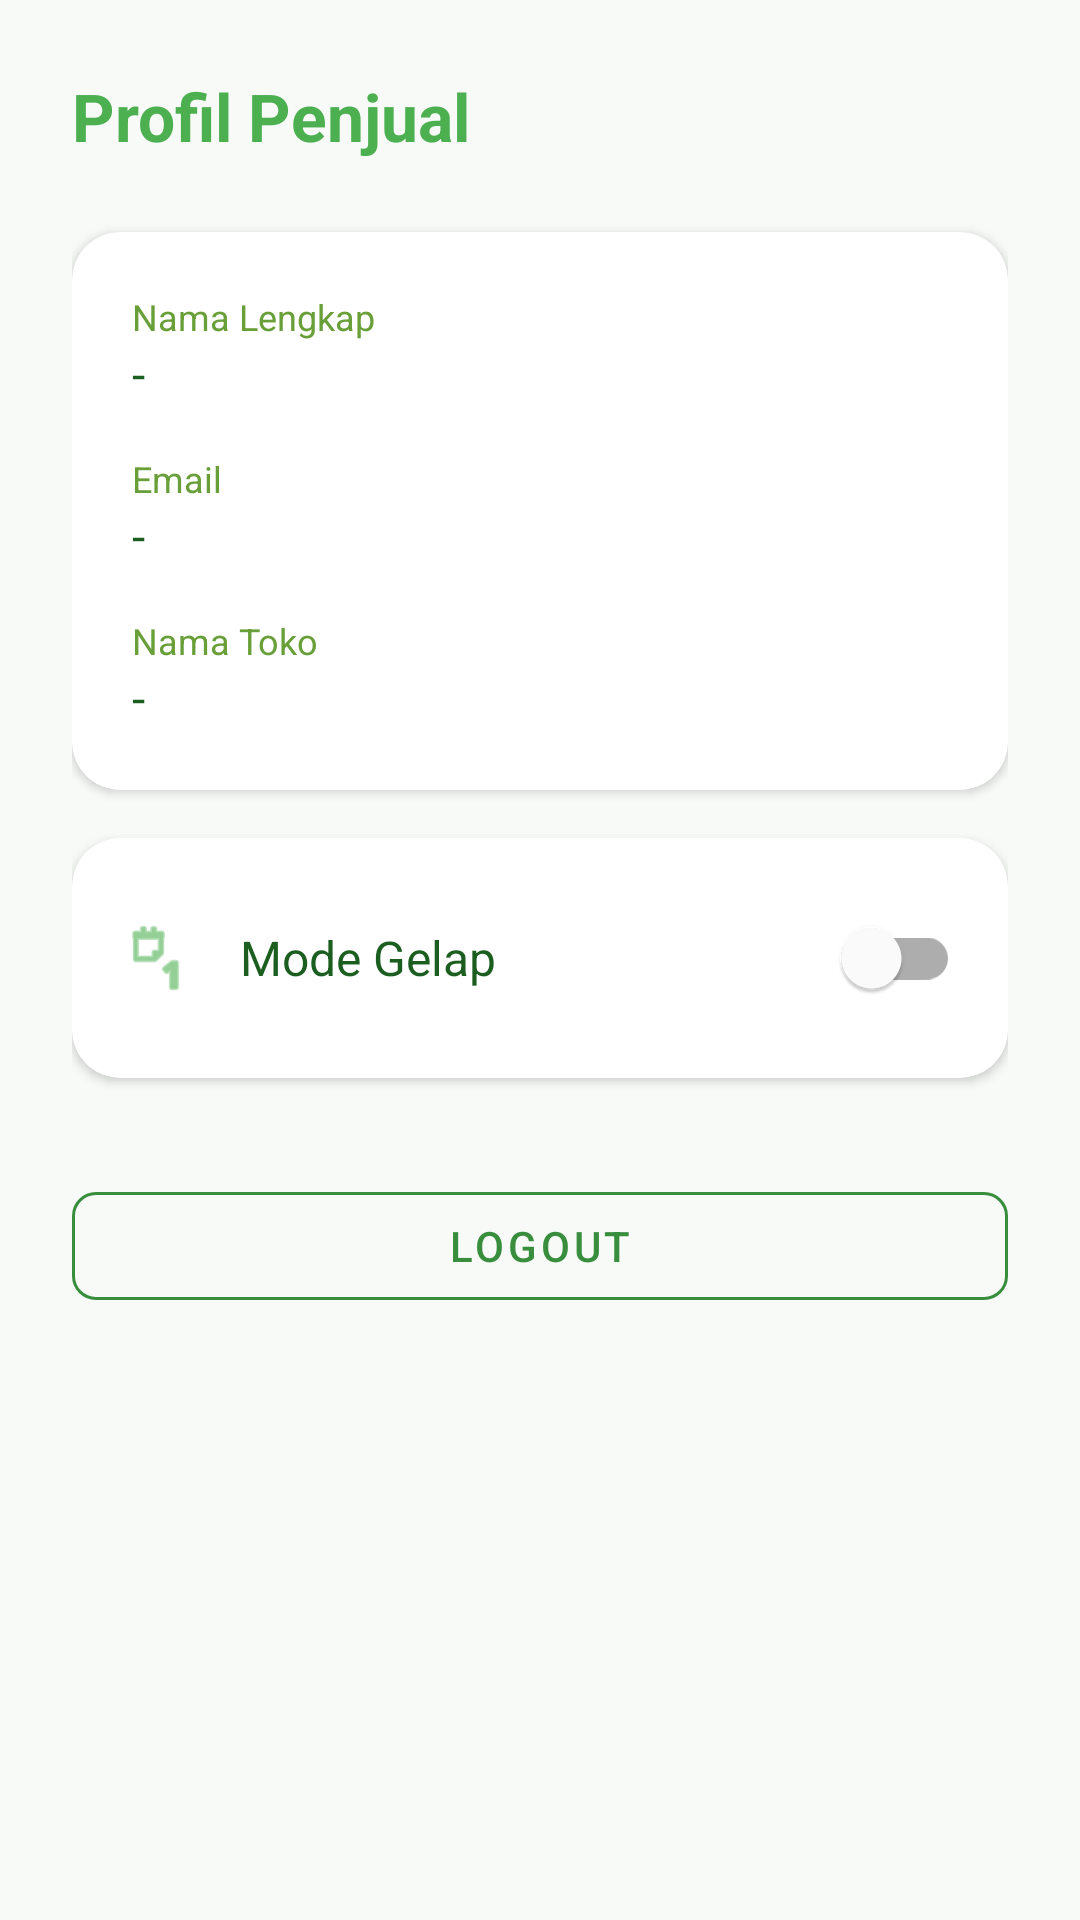

Layout XML and referenced resources for this Android screen:
<!-- AndroidManifest.xml: application theme Theme.SmartKantin -->
<!-- res/layout/fragment_profile_penjual.xml -->
<?xml version="1.0" encoding="utf-8"?>
<LinearLayout xmlns:android="http://schemas.android.com/apk/res/android"
    xmlns:app="http://schemas.android.com/apk/res-auto"
    android:layout_width="match_parent"
    android:layout_height="match_parent"
    android:orientation="vertical"
    android:padding="24dp"
    android:background="@color/background">

    <TextView
        android:layout_width="wrap_content"
        android:layout_height="wrap_content"
        android:text="Profil Penjual"
        android:textColor="@color/primary"
        android:textSize="22sp"
        android:textStyle="bold" />

    <com.google.android.material.card.MaterialCardView
        android:layout_width="match_parent"
        android:layout_height="wrap_content"
        android:layout_marginTop="24dp"
        app:cardElevation="2dp">
        <LinearLayout
            android:layout_width="match_parent"
            android:layout_height="wrap_content"
            android:orientation="vertical"
            android:padding="20dp">

            <TextView
                android:layout_width="wrap_content"
                android:layout_height="wrap_content"
                android:text="Nama Lengkap"
                android:textSize="12sp"
                android:textColor="@color/text_secondary" />
            <TextView
                android:id="@+id/tvNama"
                android:layout_width="wrap_content"
                android:layout_height="wrap_content"
                android:text="-"
                android:textSize="16sp"
                android:textColor="@color/text_primary" />

            <TextView
                android:layout_width="wrap_content"
                android:layout_height="wrap_content"
                android:layout_marginTop="16dp"
                android:text="Email"
                android:textSize="12sp"
                android:textColor="@color/text_secondary" />
            <TextView
                android:id="@+id/tvEmail"
                android:layout_width="wrap_content"
                android:layout_height="wrap_content"
                android:text="-"
                android:textSize="16sp"
                android:textColor="@color/text_primary" />

            <TextView
                android:layout_width="wrap_content"
                android:layout_height="wrap_content"
                android:layout_marginTop="16dp"
                android:text="Nama Toko"
                android:textSize="12sp"
                android:textColor="@color/text_secondary" />
            <TextView
                android:id="@+id/tvNamaToko"
                android:layout_width="wrap_content"
                android:layout_height="wrap_content"
                android:text="-"
                android:textSize="16sp"
                android:textColor="@color/text_primary" />

        </LinearLayout>
    </com.google.android.material.card.MaterialCardView>

    <com.google.android.material.card.MaterialCardView
        android:layout_width="match_parent"
        android:layout_height="wrap_content"
        android:layout_marginTop="16dp"
        app:cardElevation="2dp">
        <LinearLayout
            android:layout_width="match_parent"
            android:layout_height="wrap_content"
            android:orientation="horizontal"
            android:padding="16dp"
            android:gravity="center_vertical">
            <ImageView
                android:layout_width="24dp"
                android:layout_height="24dp"
                android:src="@android:drawable/ic_menu_day"
                app:tint="@color/primary"
                android:contentDescription="Mode Gelap" />
            <TextView
                android:layout_width="0dp"
                android:layout_height="wrap_content"
                android:layout_weight="1"
                android:layout_marginStart="16dp"
                android:text="Mode Gelap"
                android:textColor="@color/text_primary"
                android:textSize="16sp" />
            <com.google.android.material.switchmaterial.SwitchMaterial
                android:id="@+id/switchDarkMode"
                android:layout_width="wrap_content"
                android:layout_height="wrap_content" />
        </LinearLayout>
    </com.google.android.material.card.MaterialCardView>

    <com.google.android.material.button.MaterialButton
        android:id="@+id/btnLogout"
        style="@style/Widget.MaterialComponents.Button.OutlinedButton"
        android:layout_width="match_parent"
        android:layout_height="wrap_content"
        android:layout_marginTop="32dp"
        android:text="Logout"
        android:textColor="@color/primary_dark"
        app:strokeColor="@color/primary_dark" />

</LinearLayout>
<!-- resources referenced by this layout -->
<resources>
  <color name="background">#F8FAF8</color>
  <color name="primary">#4CAF50</color>
  <color name="primary_dark">#388E3C</color>
  <color name="text_primary">#1B5E20</color>
  <color name="text_secondary">#689F38</color>
  <color name="white">#FFFFFF</color>
  <color name="accent">#8BC34A</color>
  <style name="ShapeAppearance.SmartKantin.SmallComponent" parent="ShapeAppearance.MaterialComponents.SmallComponent">
          <item name="cornerFamily">rounded</item>
          <item name="cornerSize">@dimen/corner_radius_small</item>
      </style>
  <style name="ShapeAppearance.SmartKantin.MediumComponent" parent="ShapeAppearance.MaterialComponents.MediumComponent">
          <item name="cornerFamily">rounded</item>
          <item name="cornerSize">@dimen/corner_radius_medium</item>
      </style>
  <style name="ShapeAppearance.SmartKantin.LargeComponent" parent="ShapeAppearance.MaterialComponents.LargeComponent">
          <item name="cornerFamily">rounded</item>
          <item name="cornerSize">@dimen/corner_radius_large</item>
      </style>
  <style name="Widget.SmartKantin.Button" parent="Widget.MaterialComponents.Button">
          <item name="cornerRadius">@dimen/corner_radius_medium</item>
          <item name="android:insetTop">0dp</item>
          <item name="android:insetBottom">0dp</item>
          <item name="android:paddingTop">12dp</item>
          <item name="android:paddingBottom">12dp</item>
      </style>
  <style name="Widget.SmartKantin.CardView" parent="Widget.MaterialComponents.CardView">
          <item name="cardCornerRadius">@dimen/corner_radius_medium</item>
          <item name="cardElevation">@dimen/card_elevation</item>
          <item name="cardBackgroundColor">@color/white</item>
          <item name="strokeWidth">0dp</item>
      </style>
  <style name="Widget.SmartKantin.TextInputLayout" parent="Widget.MaterialComponents.TextInputLayout.OutlinedBox">
          <item name="boxCornerRadiusTopStart">@dimen/corner_radius_medium</item>
          <item name="boxCornerRadiusTopEnd">@dimen/corner_radius_medium</item>
          <item name="boxCornerRadiusBottomStart">@dimen/corner_radius_medium</item>
          <item name="boxCornerRadiusBottomEnd">@dimen/corner_radius_medium</item>
          <item name="boxStrokeColor">@color/input_stroke_color</item>
          <item name="boxStrokeWidth">1dp</item>
          <item name="boxStrokeWidthFocused">2dp</item>
          <item name="hintTextColor">@color/primary</item>
          <item name="android:textColorHint">@color/text_secondary</item>
          <item name="boxBackgroundColor">@color/white</item>
          <item name="android:textColor">@color/text_primary</item>
          <item name="endIconTint">@color/primary</item>
      </style>
  <style name="Theme.SmartKantin.Dialog" parent="Theme.MaterialComponents.DayNight.Dialog.Alert">
          <item name="android:background">@color/white</item>
          <item name="colorSurface">@color/white</item>
          <item name="colorPrimary">@color/primary</item>
          <item name="android:textColorPrimary">@color/text_primary</item>
          <item name="buttonBarNegativeButtonStyle">@style/Widget.SmartKantin.Button.Text</item>
          <item name="buttonBarPositiveButtonStyle">@style/Widget.SmartKantin.Button.Text</item>
      </style>
  <dimen name="corner_radius_small">8dp</dimen>
  <dimen name="corner_radius_medium">16dp</dimen>
  <dimen name="corner_radius_large">24dp</dimen>
  <dimen name="card_elevation">4dp</dimen>
  <style name="Widget.SmartKantin.Button.Text" parent="Widget.MaterialComponents.Button.TextButton">
          <item name="android:textColor">@color/primary</item>
      </style>
</resources>
